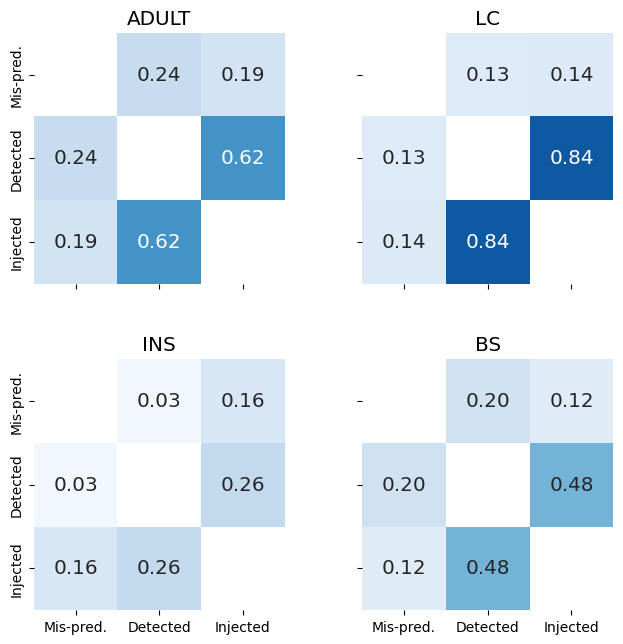

Recreate this plot in Python. (Note: this script raises an exception after producing the figure.)
import matplotlib.pyplot as plt
import numpy as np
import seaborn as sns

# Data for the correlation matrix
"""
adult:
                  prediction_error  sanitizer_alert  noise_injection
prediction_error          1.000000         0.236935         0.186071
sanitizer_alert           0.236935         1.000000         0.622922
noise_injection           0.186071         0.622922         1.000000

lc:
                  prediction_error  sanitizer_alert  noise_injection
prediction_error          1.000000         0.127746         0.137964
sanitizer_alert           0.127746         1.000000         0.838457
noise_injection           0.137964         0.838457         1.000000

bs:
                  prediction_error  sanitizer_alert  noise_injection
prediction_error          1.000000         0.197226         0.118705
sanitizer_alert           0.197226         1.000000         0.476944
noise_injection           0.118705         0.476944         1.000000

ins:
                  prediction_error  sanitizer_alert  noise_injection
prediction_error          1.000000         0.031057         0.161334
sanitizer_alert           0.031057         1.000000         0.257222
noise_injection           0.161334         0.257222         1.000000
"""
data = {
    "INS": np.array(
        [
            [0.0, 0.03, 0.16],
            [0.03, 0.0, 0.26],
            [0.16, 0.26, 0.0],
        ]
    ),
    "ADULT": np.array(
        [
            [0.0, 0.24, 0.19],
            [0.24, 0.0, 0.62],
            [0.19, 0.62, 0.0],
        ]
    ),
    "LC": np.array(
        [
            [0.0, 0.13, 0.14],
            [0.13, 0.0, 0.84],
            [0.14, 0.84, 0.0],
        ]
    ),
    "BS": np.array(
        [
            [0.0, 0.20, 0.12],
            [0.20, 0.0, 0.48],
            [0.12, 0.48, 0.0],
        ]
    ),
}

dataset_order = ["ADULT", "LC", "INS", "BS"]

fig, stacked_axs = plt.subplots(
    nrows=2,
    ncols=2,
    figsize=(7.5, 7.5),
    gridspec_kw={"hspace": 0.3, "wspace": 0.3},
    sharex="col",
    sharey="row",
)
sns.set(font_scale=1.2)
axs = [
    stacked_axs[0, 0],
    stacked_axs[0, 1],
    stacked_axs[1, 0],
    stacked_axs[1, 1],
]
diag_mask = np.zeros_like(data["INS"], dtype=bool)
np.fill_diagonal(diag_mask, True)

for i, dataset in enumerate(dataset_order):
    ax = axs[i]
    sns.heatmap(
        data[dataset],
        annot=True,
        cmap="Blues",
        fmt=".2f",
        ax=ax,
        square=True,
        cbar=False,
        mask=diag_mask,
        vmin=0,
        vmax=1,
    )
    ax.set_title(dataset)
    ax.set_xlabel("")
    ax.set_xticklabels(["Mis-pred.", "Detected", "Injected"])
    ax.set_yticklabels(["Mis-pred.", "Detected", "Injected"])
    ax.set_ylabel("")
fig.tight_layout()
fig.savefig("statistics/rq1-mispred.pdf", bbox_inches="tight")
